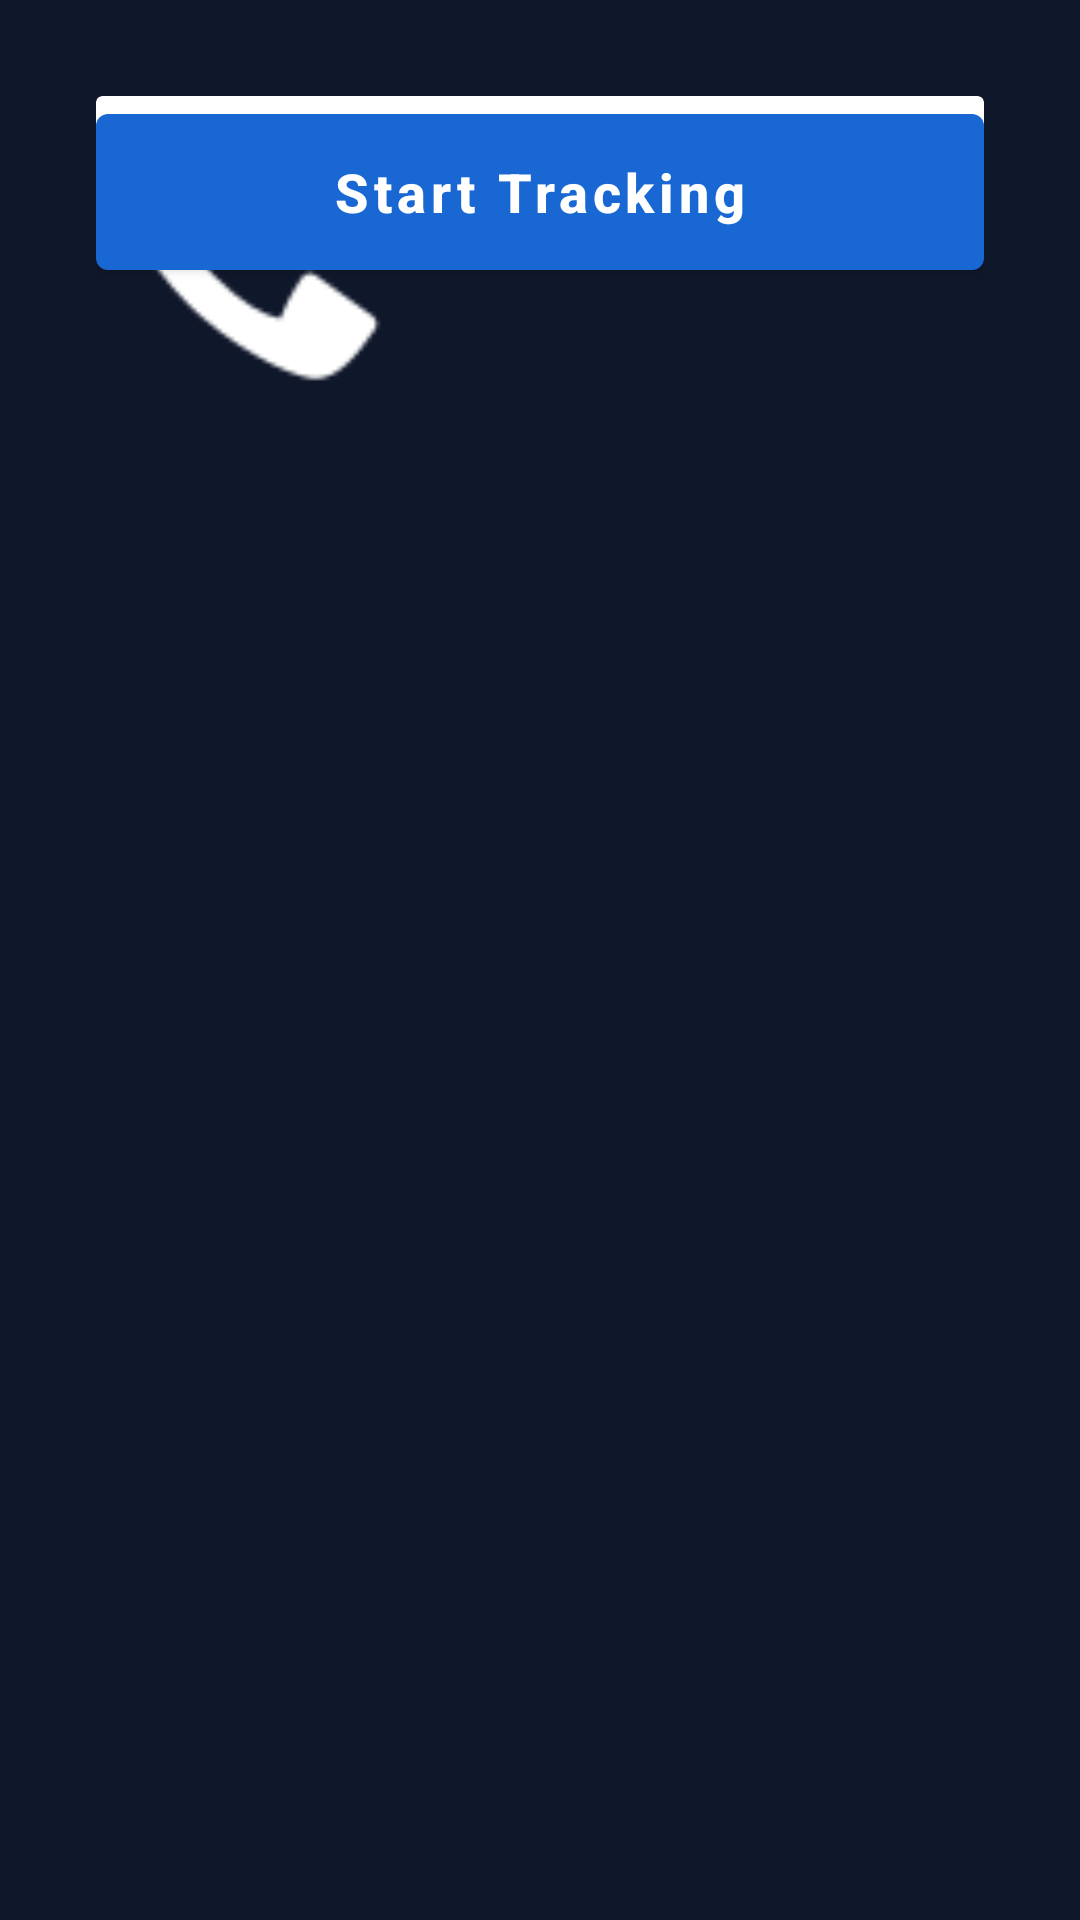

Write the Android layout XML for this screen, with the resource values it uses.
<!-- AndroidManifest.xml: application theme Theme.HRCallTracker -->
<!-- res/layout/activity_sim_selection.xml -->
<androidx.constraintlayout.widget.ConstraintLayout xmlns:android="http://schemas.android.com/apk/res/android"
    xmlns:app="http://schemas.android.com/apk-auto"
    xmlns:tools="http://schemas.android.com/tools"
    android:layout_width="match_parent"
    android:layout_height="match_parent"
    android:background="@color/bg_slate_900"
    android:padding="32dp">

    <ImageView
        android:id="@+id/ivSimIcon"
        android:layout_width="100dp"
        android:layout_height="100dp"
        android:layout_marginTop="40dp"
        android:src="@android:drawable/stat_sys_phone_call"
        app:layout_constraintEnd_toEndOf="parent"
        app:layout_constraintStart_toStartOf="parent"
        app:layout_constraintTop_toTopOf="parent"
        app:tint="@color/indigo_500" />

    <TextView
        android:id="@+id/tvSimTitle"
        android:layout_width="wrap_content"
        android:layout_height="wrap_content"
        android:layout_marginTop="24dp"
        android:text="Select Active SIM"
        android:textColor="@color/text_slate_50"
        android:textSize="26sp"
        android:fontFamily="sans-serif-black"
        android:letterSpacing="0.05"
        app:layout_constraintEnd_toEndOf="parent"
        app:layout_constraintStart_toStartOf="parent"
        app:layout_constraintTop_toBottomOf="@id/ivSimIcon" />

    <TextView
        android:id="@+id/tvSimSubtitle"
        android:layout_width="wrap_content"
        android:layout_height="wrap_content"
        android:layout_marginTop="8dp"
        android:text="Choose which slot to monitor for tracking"
        android:textColor="@color/text_slate_400"
        android:textSize="14sp"
        android:gravity="center"
        app:layout_constraintEnd_toEndOf="parent"
        app:layout_constraintStart_toStartOf="parent"
        app:layout_constraintTop_toBottomOf="@id/tvSimTitle" />

    <androidx.cardview.widget.CardView
        android:id="@+id/cardSimSelection"
        android:layout_width="match_parent"
        android:layout_height="wrap_content"
        android:layout_marginTop="40dp"
        app:cardBackgroundColor="@color/bg_slate_800"
        app:cardCornerRadius="24dp"
        app:cardElevation="0dp"
        app:layout_constraintTop_toBottomOf="@id/tvSimSubtitle">

        <LinearLayout
            android:layout_width="match_parent"
            android:layout_height="wrap_content"
            android:background="@drawable/glass_card"
            android:orientation="vertical"
            android:padding="24dp">

            <RadioGroup
                android:id="@+id/rgSimCards"
                android:layout_width="match_parent"
                android:layout_height="wrap_content"
                android:orientation="vertical"
                android:divider="@color/border_slate"
                android:showDividers="middle" />

        </LinearLayout>
    </androidx.cardview.widget.CardView>

    <com.google.android.material.button.MaterialButton
        android:id="@+id/btnSaveSim"
        android:layout_width="match_parent"
        android:layout_height="64dp"
        android:layout_marginBottom="24dp"
        android:text="Start Tracking"
        android:textAllCaps="false"
        android:textSize="18sp"
        android:textStyle="bold"
        app:backgroundTint="@color/indigo_500"
        app:cornerRadius="16dp"
        app:layout_constraintBottom_toBottomOf="parent" />

</androidx.constraintlayout.widget.ConstraintLayout>
<!-- resources referenced by this layout -->
<resources>
  <color name="bg_slate_800">#1E293B</color>
  <color name="bg_slate_900">#0F172A</color>
  <color name="border_slate">#1E293B</color>
  <color name="indigo_500">#1967D2</color>
  <color name="text_slate_400">#5F6368</color>
  <color name="text_slate_50">#FFFFFF</color>
  <style name="Theme.HRCallTracker" parent="Theme.MaterialComponents.Light.NoActionBar">
          <item name="colorPrimary">@color/primary_blue</item>
          <item name="colorPrimaryDark">@color/primary_blue</item>
          <item name="colorAccent">@color/status_green</item>
          <item name="android:statusBarColor">@color/bg_light_gray</item>
          <item name="android:windowBackground">@color/surface_white</item>
      </style>
  <color name="primary_blue">#1967D2</color>
  <color name="status_green">#34A853</color>
  <color name="bg_light_gray">#F8F9FA</color>
  <color name="surface_white">#FFFFFF</color>
</resources>
